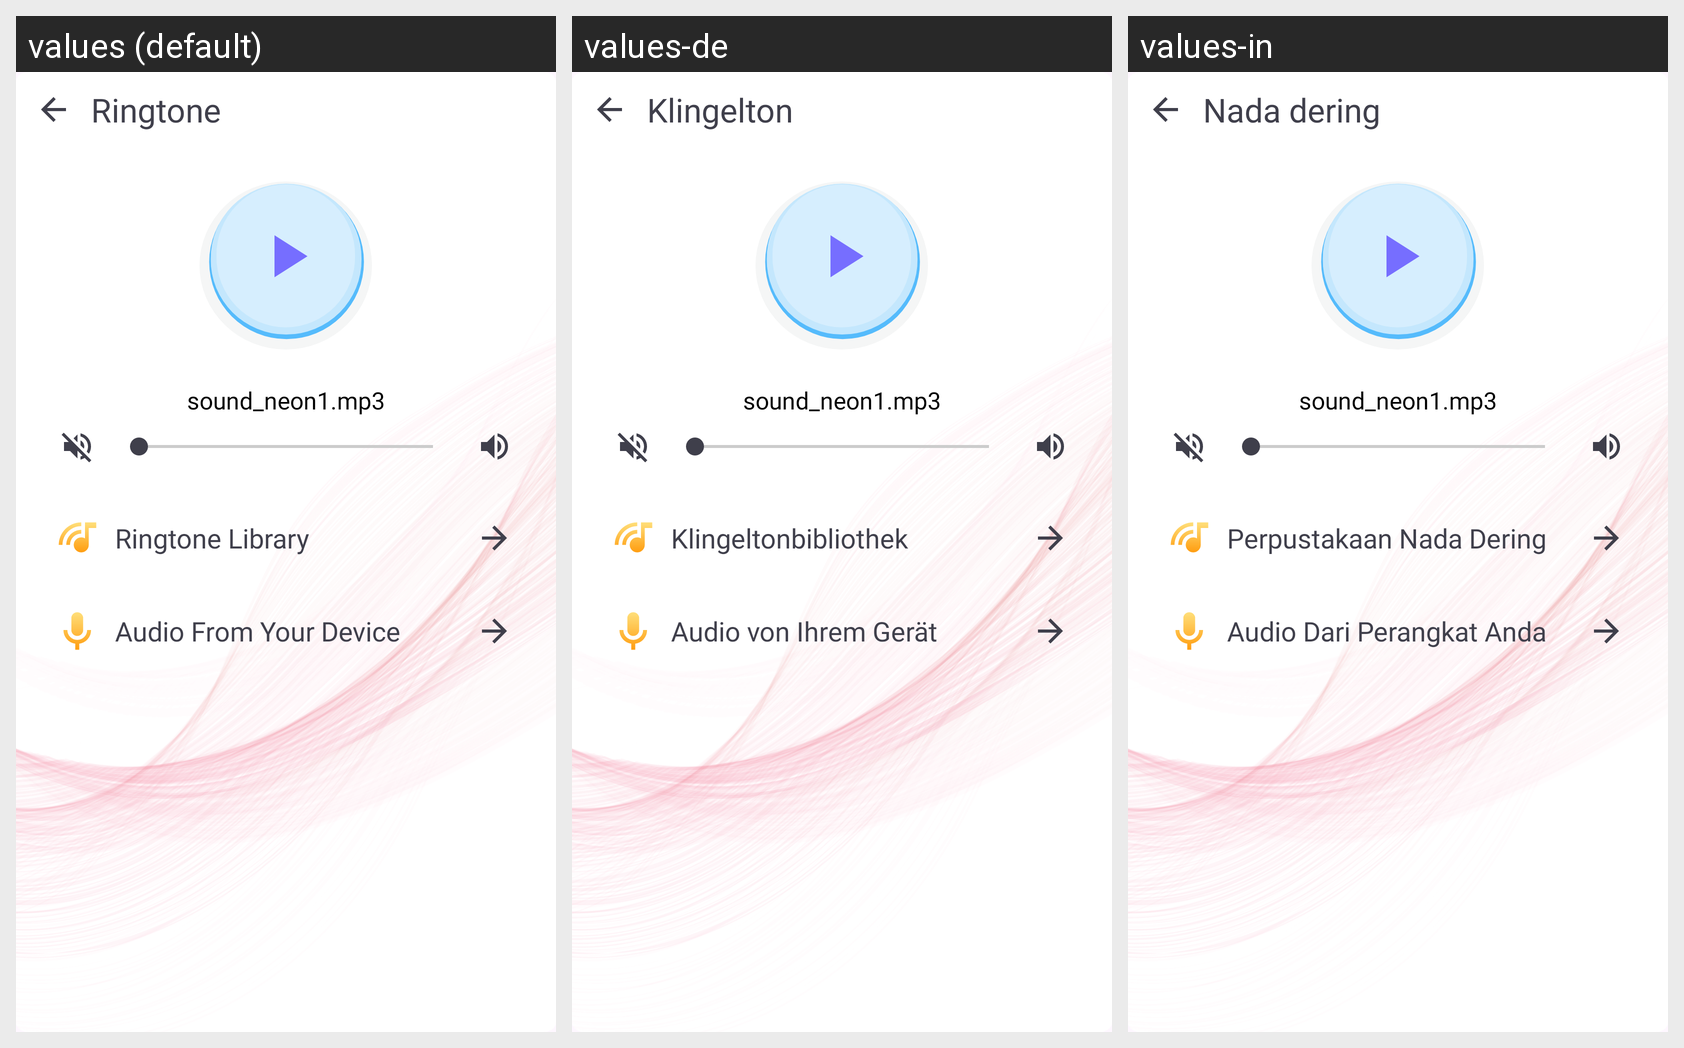

Here is an Android app screen in its default locale and in the app's own translations. Write out the translated-string differences for the strings that appear on this screen.
Android screen res/layout/fragment_ringtone.xml rendered under 3 locales, left to right: values (default), values-de, values-in. Device: Nexus 5 (rendered at 1080×1920; each locale shown at half size, 540×960, under a caption strip naming it); theme Theme.Call_Theme.
Other locales in the repository, not shown: values-ar, values-bn, values-fa, values-fr, values-hi, values-vi.
Strings drawn on this screen, with the default value and each locale's value (text and hints the layout hard-codes, and strings that could not be matched under every locale, appear in the picture but are not listed):

ringtone
  values: Ringtone
  values-de: Klingelton
  values-in: Nada dering

audio_from_your_device
  values: Audio From Your Device
  values-de: Audio von Ihrem Gerät
  values-in: Audio Dari Perangkat Anda

ringtone_library
  values: Ringtone Library
  values-de: Klingeltonbibliothek
  values-in: Perpustakaan Nada Dering
